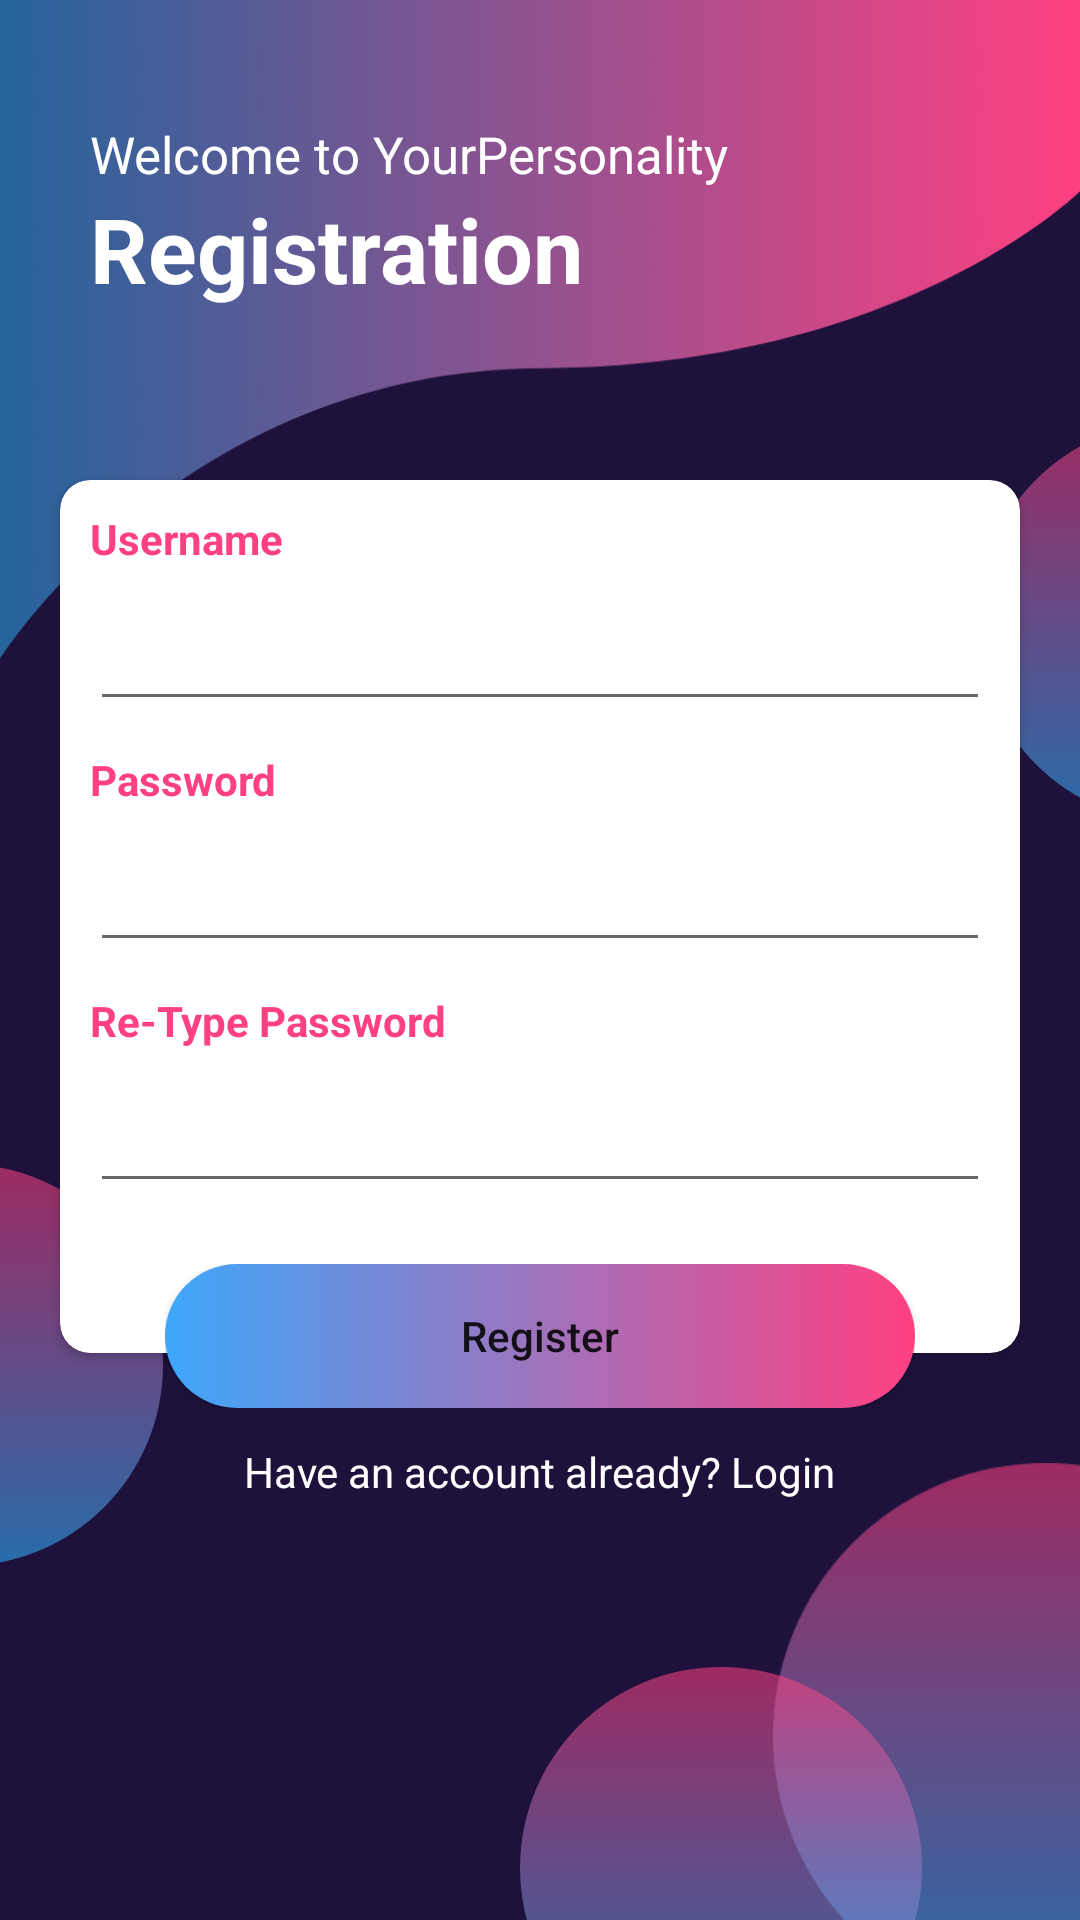

Layout XML and referenced resources for this Android screen:
<!-- AndroidManifest.xml: activity theme AppTheme.FullScreen -->
<!-- res/layout/activity_register.xml -->
<?xml version="1.0" encoding="utf-8"?>
<RelativeLayout xmlns:android="http://schemas.android.com/apk/res/android"
    xmlns:app="http://schemas.android.com/apk/res-auto"
    xmlns:tools="http://schemas.android.com/tools"
    android:layout_width="match_parent"
    android:layout_height="match_parent"
    tools:context=".RegisterActivity"
    android:background="@color/colorPrimaryDark">

    <androidx.appcompat.widget.Toolbar
        android:id="@+id/head"
        android:layout_width="match_parent"
        android:layout_height="220dp"
        android:background="@drawable/header"
        />
    <TextView
        android:id="@+id/tvWelcome"
        android:layout_width="wrap_content"
        android:layout_height="wrap_content"
        android:text="Welcome to YourPersonality"
        android:layout_marginTop="40dp"
        android:layout_marginLeft="30dp"
        android:textSize="17sp"
        android:textColor="@color/colorWhite"/>
    <TextView
        android:id="@+id/tvLogin"
        android:layout_width="wrap_content"
        android:layout_height="wrap_content"
        android:text="Registration"
        android:layout_below="@id/tvWelcome"
        android:layout_alignLeft="@id/tvWelcome"
        android:textStyle="bold"
        android:textSize="30sp"
        android:textColor="@color/colorWhite"/>

    <ImageView
        android:id="@+id/circle1"
        android:layout_width="134dp"
        android:layout_height="134dp"
        android:layout_below="@id/head"
        android:src="@drawable/bg_header"
        android:layout_alignParentRight="true"
        android:layout_marginTop="-80dp"
        android:layout_marginRight="-100dp"/>
    <ImageView
        android:id="@+id/circle2"
        android:layout_width="134dp"
        android:layout_height="134dp"
        android:layout_below="@id/head"
        android:src="@drawable/bg_header"
        android:layout_alignParentBottom="true"
        android:layout_marginBottom="-50dp"
        android:layout_marginLeft="-80dp"/>
    <ImageView
        android:id="@+id/circle3"
        android:layout_width="182dp"
        android:layout_height="182dp"
        android:src="@drawable/bg_header"
        android:layout_alignParentBottom="true"
        android:layout_alignParentRight="true"
        android:layout_marginBottom="-30dp"
        android:layout_marginRight="-80dp"/>
    <ImageView
        android:id="@+id/circle4"
        android:layout_width="134dp"
        android:layout_height="134dp"
        android:src="@drawable/bg_header"
        android:layout_alignParentBottom="true"
        android:layout_marginBottom="-50dp"
        android:layout_marginRight="-50dp"
        android:layout_toLeftOf="@id/circle3"/>


    <ScrollView
        android:id="@+id/sv"
        android:layout_width="match_parent"
        android:layout_height="match_parent"
        >

        <RelativeLayout
            android:layout_width="match_parent"
            android:layout_height="match_parent"
            android:layout_gravity="center">

            <androidx.cardview.widget.CardView
                android:id="@+id/cv"
                android:layout_width="match_parent"
                android:layout_height="wrap_content"
                app:cardCornerRadius="10dp"
                android:layout_margin="20dp"
                app:cardElevation="2dp">

                <LinearLayout
                    android:layout_width="match_parent"
                    android:layout_height="match_parent"
                    android:orientation="vertical"
                    android:paddingBottom="50dp">

                    <TextView
                        android:layout_width="wrap_content"
                        android:layout_height="wrap_content"
                        android:layout_margin="10dp"
                        android:text="Username"
                        android:textColor="@color/colorAccent"
                        android:textSize="14sp"
                        android:textStyle="bold" />
                    <EditText
                        android:id="@+id/username1"
                        android:layout_width="match_parent"
                        android:layout_height="wrap_content"
                        android:layout_marginLeft="10dp"
                        android:layout_marginRight="10dp"
                        android:inputType="text" />

                    <TextView
                        android:layout_width="wrap_content"
                        android:layout_height="wrap_content"
                        android:layout_margin="10dp"
                        android:text="Password"
                        android:textColor="@color/colorAccent"
                        android:textSize="14sp"
                        android:textStyle="bold" />
                    <EditText
                        android:id="@+id/password1"
                        android:layout_width="match_parent"
                        android:layout_height="wrap_content"
                        android:layout_marginLeft="10dp"
                        android:layout_marginRight="10dp"
                        android:inputType="textPassword" />
                    <TextView
                        android:layout_width="wrap_content"
                        android:layout_height="wrap_content"
                        android:layout_margin="10dp"
                        android:text="Re-Type Password"
                        android:textColor="@color/colorAccent"
                        android:textSize="14sp"
                        android:textStyle="bold" />
                    <EditText
                        android:id="@+id/rePassword"
                        android:layout_width="match_parent"
                        android:layout_height="wrap_content"
                        android:layout_marginLeft="10dp"
                        android:layout_marginRight="10dp"
                        android:inputType="textPassword" />
                </LinearLayout>
            </androidx.cardview.widget.CardView>
            <RelativeLayout
                android:layout_width="wrap_content"
                android:layout_height="wrap_content"
                android:layout_below="@id/cv"
                android:layout_alignLeft="@id/cv"
                android:layout_alignRight="@id/cv"
                android:elevation="10dp"
                android:layout_marginLeft="35dp"
                android:layout_marginRight="35dp"
                android:layout_marginTop="-50dp">

                <Button
                    android:id="@+id/register"
                    android:layout_width="match_parent"
                    android:layout_height="wrap_content"
                    android:background="@drawable/bg_ui"
                    android:elevation="10dp"
                    android:onClick="tappedRegister"
                    android:text="Register"
                    android:textAllCaps="false" />
            </RelativeLayout>

            <TextView
                android:id="@+id/loginText"
                android:layout_width="wrap_content"
                android:layout_height="wrap_content"
                android:text="Have an account already? Login"
                android:layout_below="@id/cv"
                android:layout_centerHorizontal="true"
                android:onClick="tappedLoginText"
                android:layout_marginTop="10dp"
                android:elevation="5dp"
                android:textSize="14sp"
                android:textColor="@color/colorWhite"/>

        </RelativeLayout>
    </ScrollView>

</RelativeLayout>
<!-- resources referenced by this layout -->
<resources>
  <color name="colorAccent">#FF4081</color>
  <color name="colorPrimaryDark">#1E123C</color>
  <color name="colorWhite">#ffffff</color>
  <!-- drawable bg_header: png bitmap (drawable-hdpi, 6365 bytes) -->
  <!-- drawable bg_ui (drawable) -->
  <?xml version="1.0" encoding="utf-8"?>
  <selector xmlns:android="http://schemas.android.com/apk/res/android">
  <item android:state_pressed="true">
      <shape android:shape="rectangle">
          <solid android:color="@color/colorAccent">
          </solid>
      </shape>
  </item>
  
      <item>
          <shape android:shape="rectangle">
              <gradient android:startColor="@color/anotherBlue"
                  android:endColor="@color/colorAccent"/>
              <corners android:radius="100dp"/>
          </shape>
      </item>
  </selector>
  <!-- drawable header: png bitmap (drawable-hdpi, 13513 bytes) -->
  <style name="AppTheme.FullScreen">
          
          <item name="windowActionBar">false</item>
          <item name="windowNoTitle">true</item>
          <item name="android:windowFullscreen">true</item>
          <item name="android:windowContentOverlay">@null</item>
      </style>
  <color name="anotherBlue">#3EA7FA</color>
</resources>
